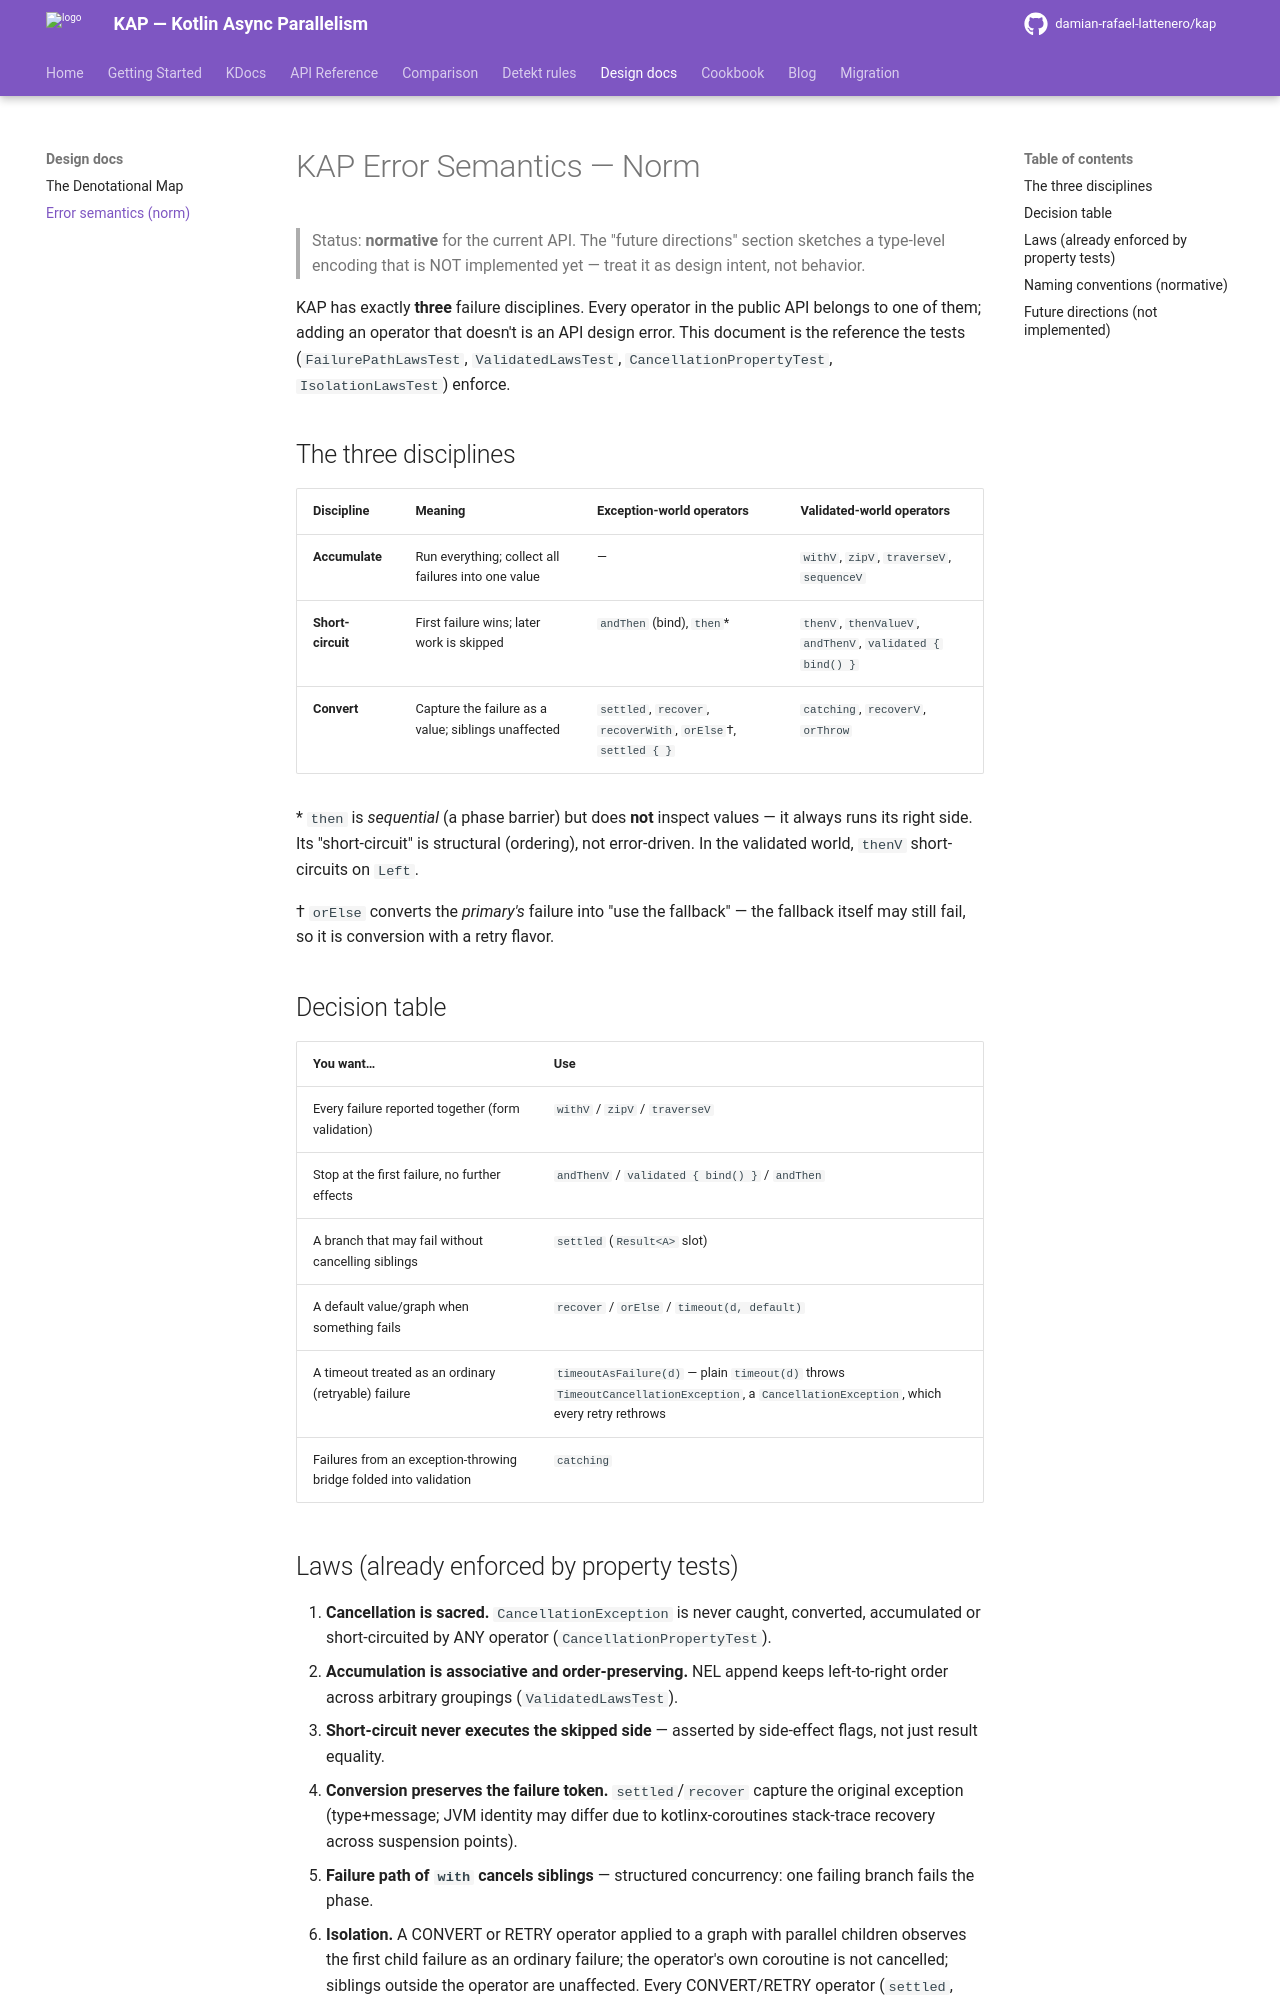

repository: damian-rafael-lattenero/kap · page: design/error-semantics/index.html · generator: mkdocs

# KAP Error Semantics — Norm

> Status: **normative** for the current API. The "future directions" section
> sketches a type-level encoding that is NOT implemented yet — treat it as
> design intent, not behavior.

KAP has exactly **three** failure disciplines. Every operator in the public
API belongs to one of them; adding an operator that doesn't is an API design
error. This document is the reference the tests (`FailurePathLawsTest`,
`ValidatedLawsTest`, `CancellationPropertyTest`, `IsolationLawsTest`) enforce.

## The three disciplines

| Discipline | Meaning | Exception-world operators | Validated-world operators |
|---|---|---|---|
| **Accumulate** | Run everything; collect all failures into one value | — | `withV`, `zipV`, `traverseV`, `sequenceV` |
| **Short-circuit** | First failure wins; later work is skipped | `andThen` (bind), `then`* | `thenV`, `thenValueV`, `andThenV`, `validated { bind() }` |
| **Convert** | Capture the failure as a value; siblings unaffected | `settled`, `recover`, `recoverWith`, `orElse`†, `settled { }` | `catching`, `recoverV`, `orThrow` |

\* `then` is *sequential* (a phase barrier) but does **not** inspect values —
it always runs its right side. Its "short-circuit" is structural (ordering),
not error-driven. In the validated world, `thenV` short-circuits on `Left`.

† `orElse` converts the *primary's* failure into "use the fallback" — the
fallback itself may still fail, so it is conversion with a retry flavor.

## Decision table

| You want… | Use |
|---|---|
| Every failure reported together (form validation) | `withV` / `zipV` / `traverseV` |
| Stop at the first failure, no further effects | `andThenV` / `validated { bind() }` / `andThen` |
| A branch that may fail without cancelling siblings | `settled` (`Result<A>` slot) |
| A default value/graph when something fails | `recover` / `orElse` / `timeout(d, default)` |
| A timeout treated as an ordinary (retryable) failure | `timeoutAsFailure(d)` — plain `timeout(d)` throws `TimeoutCancellationException`, a `CancellationException`, which every retry rethrows |
| Failures from an exception-throwing bridge folded into validation | `catching` |
